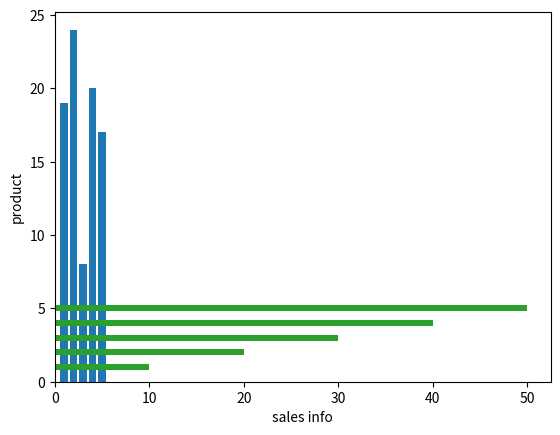

Recreate this plot in Python.

import matplotlib.pyplot as plt

x = [1,2,3,4,5]

y = [19,24,8,20,17]

plt.bar(x,y)

plt.show()

#horizontal bargraphs

x = [1,2,3,4,5]

y = [10,20,30,40,50]

plt.barh(x,y,height = 0.4)
plt.xlabel('sales info')
plt.ylabel('product')

plt.barh(x,y,height = 0.4)
plt.show()
